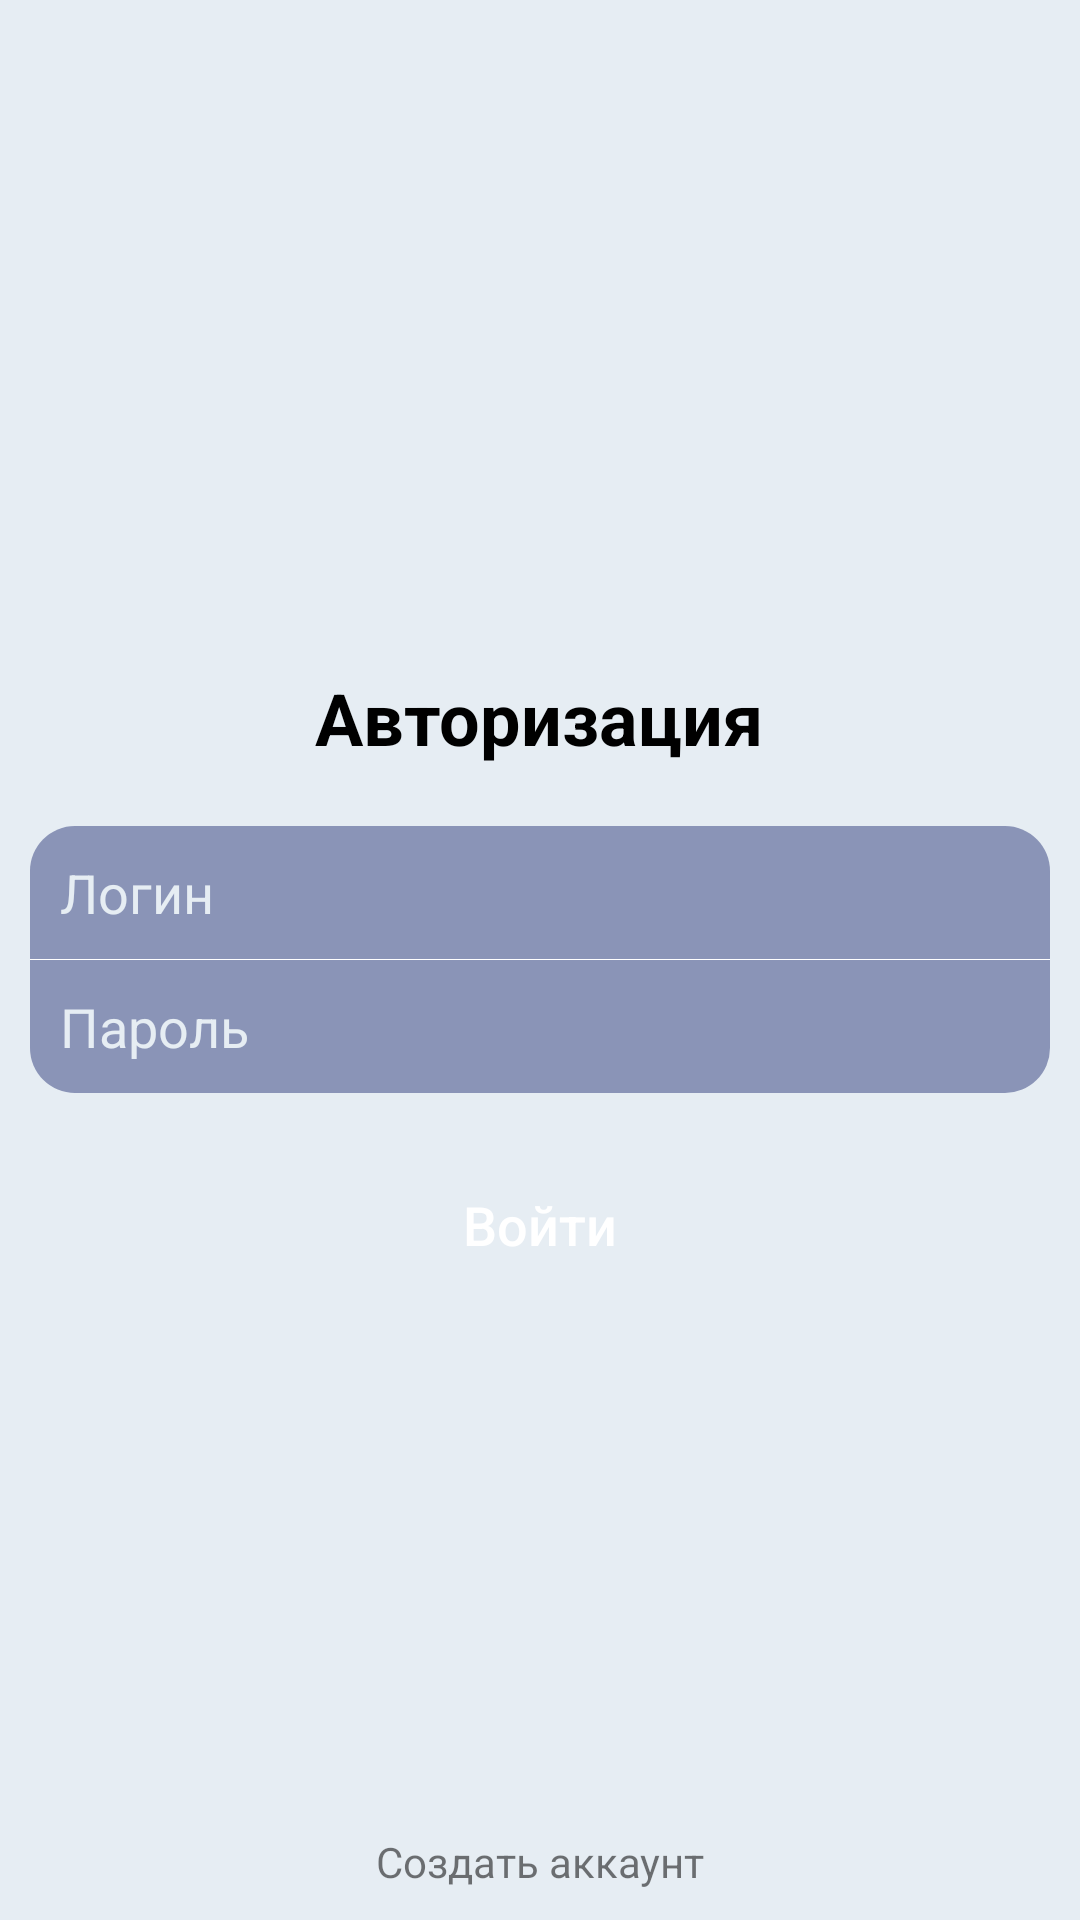

This screen was rendered from an Android layout file. Write that file and the resources it references.
<!-- AndroidManifest.xml: application theme AppTheme -->
<!-- res/layout/fragment_authorization.xml -->
<?xml version="1.0" encoding="utf-8"?>
<RelativeLayout
    xmlns:android="http://schemas.android.com/apk/res/android"
    android:orientation="vertical"
    android:padding="10dp"
    android:background="@color/colorBlueBackground"
    android:layout_width="match_parent"
    android:layout_height="match_parent">

    <TextView
        android:layout_above="@id/linear"
        android:text="@string/text_authorization"
        style="@style/TextViewRegAndAuth"/>

    <LinearLayout
        android:id="@+id/linear"
        android:backgroundTint="@color/colorBlueDark"
        style="@style/LinearRegAndAuth">

        <EditText
            android:id="@+id/edtLoginAuth"
            android:hint="@string/text_login"
            android:inputType="textEmailAddress"
            android:textColorHint="@color/colorBlueBackground"
            style="@style/EditTextLoginPassword"/>
        <View
            android:background="@android:color/white"
            android:layout_width="match_parent"
            android:layout_height="0.01dp"/>
        <EditText
            android:id="@+id/edtPasswordAuth"
            android:textColorHint="@color/colorBlueBackground"
            android:hint="@string/text_password"
            android:inputType="textPassword"
            style="@style/EditTextLoginPassword"/>
    </LinearLayout>

    <Button
        android:id="@+id/btnAuthorization"
        android:layout_below="@+id/linear"
        android:text="@string/text_come_in"
        android:backgroundTint="@android:color/black"
        style="@style/ButtonRegAndAuth"/>
    <TextView
        android:id="@+id/btnCreateAccount"
        android:layout_alignParentBottom="true"
        android:text="@string/text_create_account"
        android:gravity="center_horizontal"
        android:layout_width="match_parent"
        android:layout_height="wrap_content"/>
</RelativeLayout>
<!-- resources referenced by this layout -->
<resources>
  <color name="colorBlueBackground">#e6edf3</color>
  <color name="colorBlueDark">#8a94b7</color>
  <string name="text_authorization">Авторизация</string>
  <string name="text_come_in">Войти</string>
  <string name="text_create_account">Создать аккаунт</string>
  <string name="text_login">Логин</string>
  <string name="text_password">Пароль</string>
  <style name="ButtonRegAndAuth">
          <item name="android:textSize">18sp</item>
          <item name="android:textAllCaps">false</item>
          <item name="android:layout_marginTop">20dp</item>
          <item name="android:background">@drawable/selector_button</item>
          <item name="android:textColor">@android:color/white</item>
          <item name="android:layout_width">match_parent</item>
          <item name="android:layout_height">wrap_content</item>
      </style>
  <style name="EditTextLoginPassword">
          <item name="android:padding">10dp</item>
          <item name="android:background">@android:color/transparent</item>
          <item name="android:textColorHint">@color/colorBlueBackground</item>
          <item name="android:textColor">@android:color/white</item>
          <item name="android:layout_width">match_parent</item>
          <item name="android:layout_height">wrap_content</item>
  
      </style>
  <style name="LinearRegAndAuth">
          <item name="android:background">@drawable/shape_round</item>
          <item name="android:orientation">vertical</item>
          <item name="android:layout_centerVertical">true</item>
          <item name="android:layout_centerHorizontal">true</item>
          <item name="android:layout_width">match_parent</item>
          <item name="android:layout_height">wrap_content</item>
      </style>
  <style name="TextViewRegAndAuth">
          <item name="android:layout_marginBottom">20dp</item>
          <item name="android:layout_centerHorizontal">true</item>
          <item name="android:textColor">@android:color/black</item>
          <item name="android:textSize">24sp</item>
          <item name="android:textStyle">bold</item>
          <item name="android:layout_width">wrap_content</item>
          <item name="android:layout_height">wrap_content</item>
      </style>
  <style name="AppTheme" parent="Theme.AppCompat.DayNight.NoActionBar">
          
          <item name="colorPrimary">@color/colorPrimary</item>
          <item name="colorPrimaryDark">@color/colorPrimaryDark</item>
          <item name="colorAccent">@color/colorAccent</item>
          <item name="android:colorControlHighlight">#808080</item>
      </style>
  <!-- drawable selector_button (drawable) -->
  <?xml version="1.0" encoding="utf-8"?>
  <selector xmlns:android="http://schemas.android.com/apk/res/android">
      <item
          android:state_pressed="true"
          android:drawable="@drawable/ripple_button"/>
      <item
          android:drawable="@drawable/button_pressed"/>
  </selector>
  <!-- drawable shape_round (drawable) -->
  <?xml version="1.0" encoding="utf-8"?>
  <shape xmlns:android="http://schemas.android.com/apk/res/android">
      <corners
          android:radius="15dp"/>
      <solid android:color="@android:color/white"/>
  </shape>
  <color name="colorPrimary">#000000</color>
  <color name="colorPrimaryDark">#000000</color>
  <color name="colorAccent">#000000</color>
  <!-- drawable ripple_button (drawable) -->
  <?xml version="1.0" encoding="utf-8"?>
  <ripple xmlns:android="http://schemas.android.com/apk/res/android"
      android:color="?android:colorControlHighlight">
      <item android:drawable="@drawable/button_pressed" />
  </ripple>
</resources>
